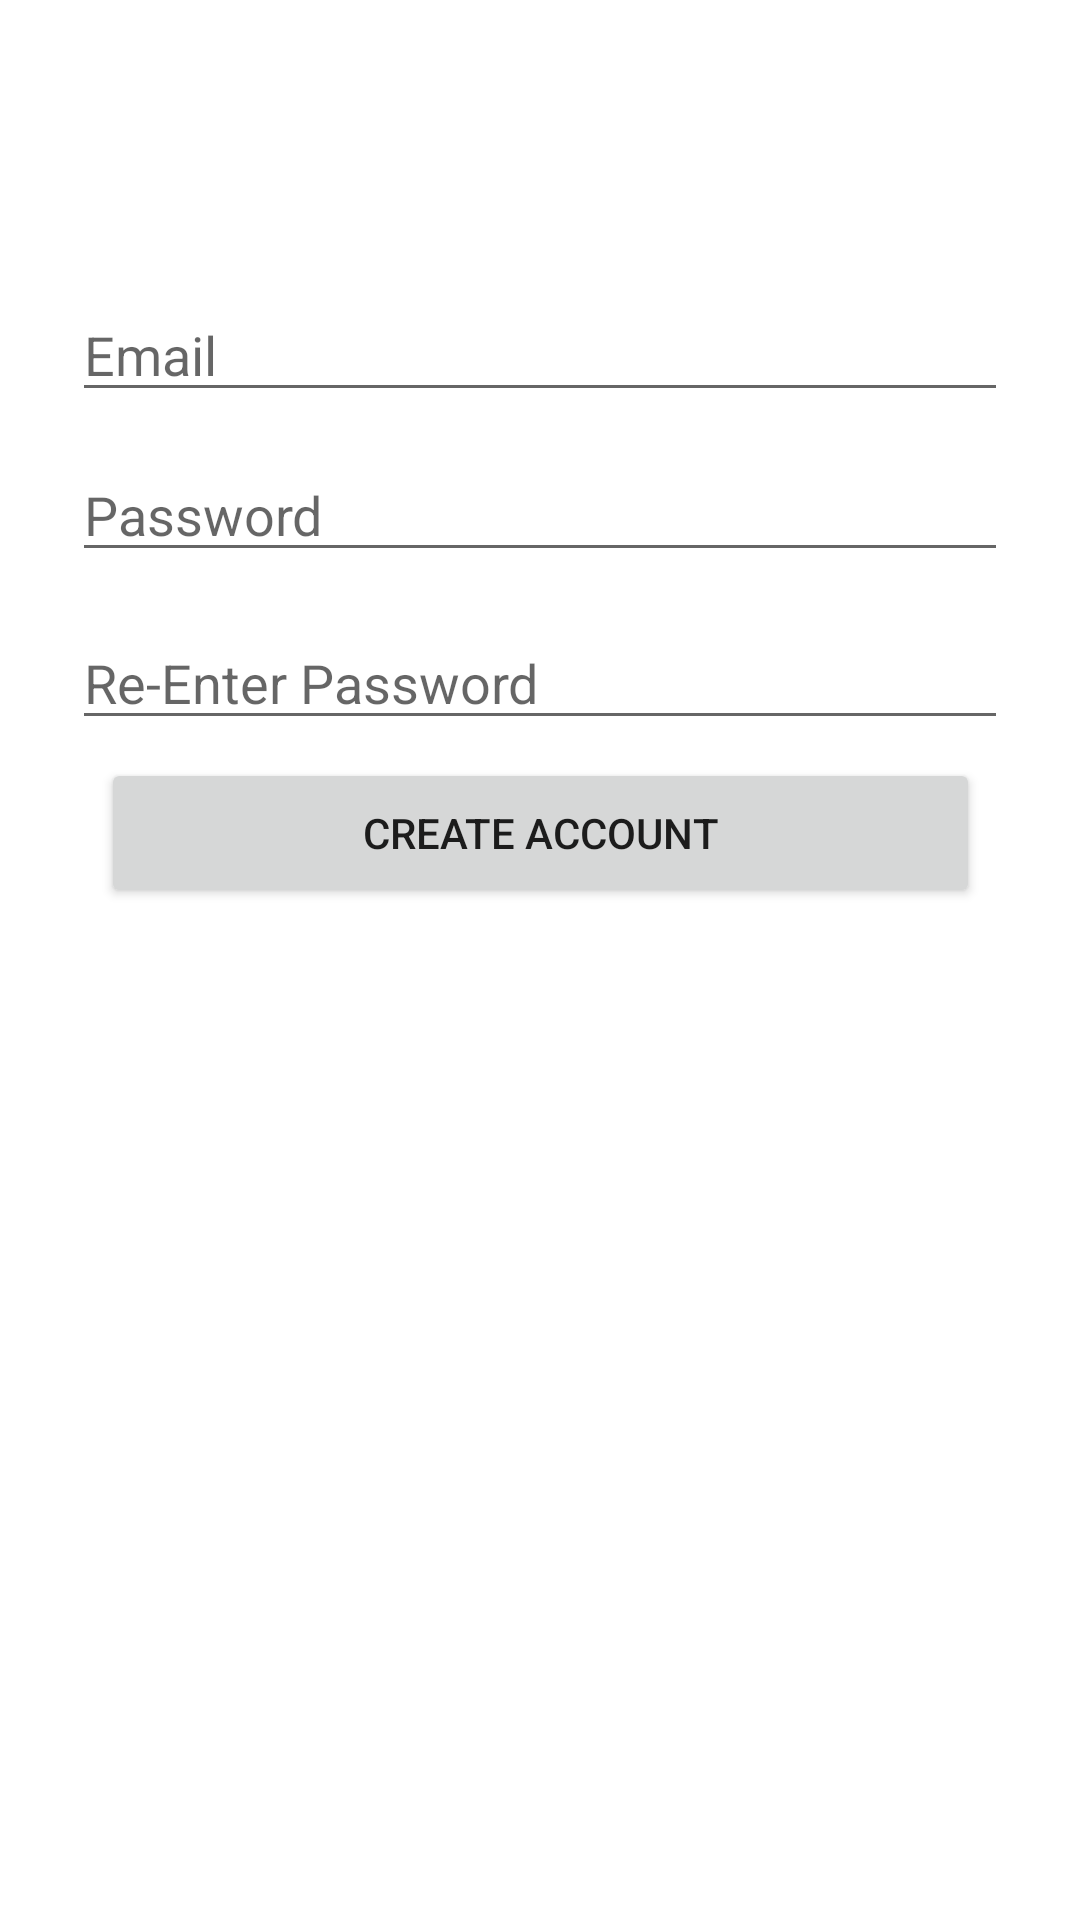

This screen was rendered from an Android layout file. Write that file and the resources it references.
<!-- AndroidManifest.xml: application theme Theme.LoginPrototype -->
<!-- res/layout/activity_register2.xml -->
<?xml version="1.0" encoding="utf-8"?>
<androidx.constraintlayout.widget.ConstraintLayout
    xmlns:android="http://schemas.android.com/apk/res/android"
    xmlns:tools="http://schemas.android.com/tools"
    xmlns:app="http://schemas.android.com/apk/res-auto"
    android:layout_width="match_parent"
    android:layout_height="match_parent"
    tools:context=".Register2">

  <EditText
      android:id="@+id/username"
      android:layout_width="0dp"
      android:layout_height="wrap_content"
      android:layout_marginStart="24dp"
      android:layout_marginTop="96dp"
      android:layout_marginEnd="24dp"
      android:hint="@string/prompt_email"
      android:inputType="textEmailAddress"
      android:selectAllOnFocus="true"
      app:layout_constraintEnd_toEndOf="parent"
      app:layout_constraintStart_toStartOf="parent"
      app:layout_constraintTop_toTopOf="parent" />

  <EditText
      android:id="@+id/password"
      android:layout_width="0dp"
      android:layout_height="wrap_content"
      android:layout_marginStart="24dp"
      android:layout_marginTop="12dp"
      android:layout_marginEnd="24dp"
      android:hint="@string/prompt_password"
      android:imeActionLabel="@string/action_sign_in_short"
      android:imeOptions="actionDone"
      android:inputType="textPassword"
      android:selectAllOnFocus="true"
      app:layout_constraintEnd_toEndOf="parent"
      app:layout_constraintStart_toStartOf="parent"
      app:layout_constraintTop_toBottomOf="@+id/username" />

  <EditText
      android:id="@+id/repassword"
      android:layout_width="0dp"
      android:layout_height="wrap_content"
      android:layout_marginStart="24dp"
      android:layout_marginTop="68dp"
      android:layout_marginEnd="24dp"
      android:hint="Re-Enter Password"
      android:imeActionLabel="@string/action_sign_in_short"
      android:imeOptions="actionDone"

      android:selectAllOnFocus="true"
      app:layout_constraintEnd_toEndOf="parent"
      app:layout_constraintStart_toStartOf="parent"
      app:layout_constraintTop_toBottomOf="@+id/username" />

  <Button
      android:id="@+id/login"
      android:layout_width="293dp"
      android:layout_height="50dp"
      android:text="Create Account"
      app:layout_constraintBottom_toBottomOf="parent"
      app:layout_constraintEnd_toEndOf="parent"
      app:layout_constraintStart_toStartOf="parent"
      app:layout_constraintTop_toTopOf="parent"
      app:layout_constraintVertical_bias="0.428" />

  <ProgressBar
      android:id="@+id/loading"
      android:layout_width="wrap_content"
      android:layout_height="wrap_content"
      android:layout_gravity="center"
      android:layout_marginStart="32dp"
      android:layout_marginTop="64dp"
      android:layout_marginEnd="32dp"
      android:layout_marginBottom="64dp"
      android:visibility="gone"
      app:layout_constraintBottom_toBottomOf="parent"
      app:layout_constraintEnd_toEndOf="@+id/password"
      app:layout_constraintStart_toStartOf="@+id/password"
      app:layout_constraintTop_toTopOf="parent"
      app:layout_constraintVertical_bias="0.3" />

  </androidx.constraintlayout.widget.ConstraintLayout>
<!-- resources referenced by this layout -->
<resources>
  <string name="action_sign_in_short">Sign in</string>
  <string name="prompt_email">Email</string>
  <string name="prompt_password">Password</string>
  <style name="Theme.LoginPrototype" parent="Theme.MaterialComponents.DayNight.DarkActionBar">
          
          <item name="colorPrimary">@color/purple_500</item>
          <item name="colorPrimaryVariant">@color/purple_700</item>
          <item name="colorOnPrimary">@color/white</item>
          
          <item name="colorSecondary">@color/teal_200</item>
          <item name="colorSecondaryVariant">@color/teal_700</item>
          <item name="colorOnSecondary">@color/black</item>
          
          <item name="android:statusBarColor" tools:targetApi="l">?attr/colorPrimaryVariant</item>
          
      </style>
  <!-- not gathered from this repository: default colours our renderer supplied (Android Studio template values) -->
  <color name="purple_500">#FF6200EE</color>
  <color name="purple_700">#FF3700B3</color>
  <color name="teal_200">#FF03DAC5</color>
  <color name="teal_700">#FF018786</color>
  <color name="black">#FF000000</color>
  <color name="white">#FFFFFFFF</color>
</resources>
